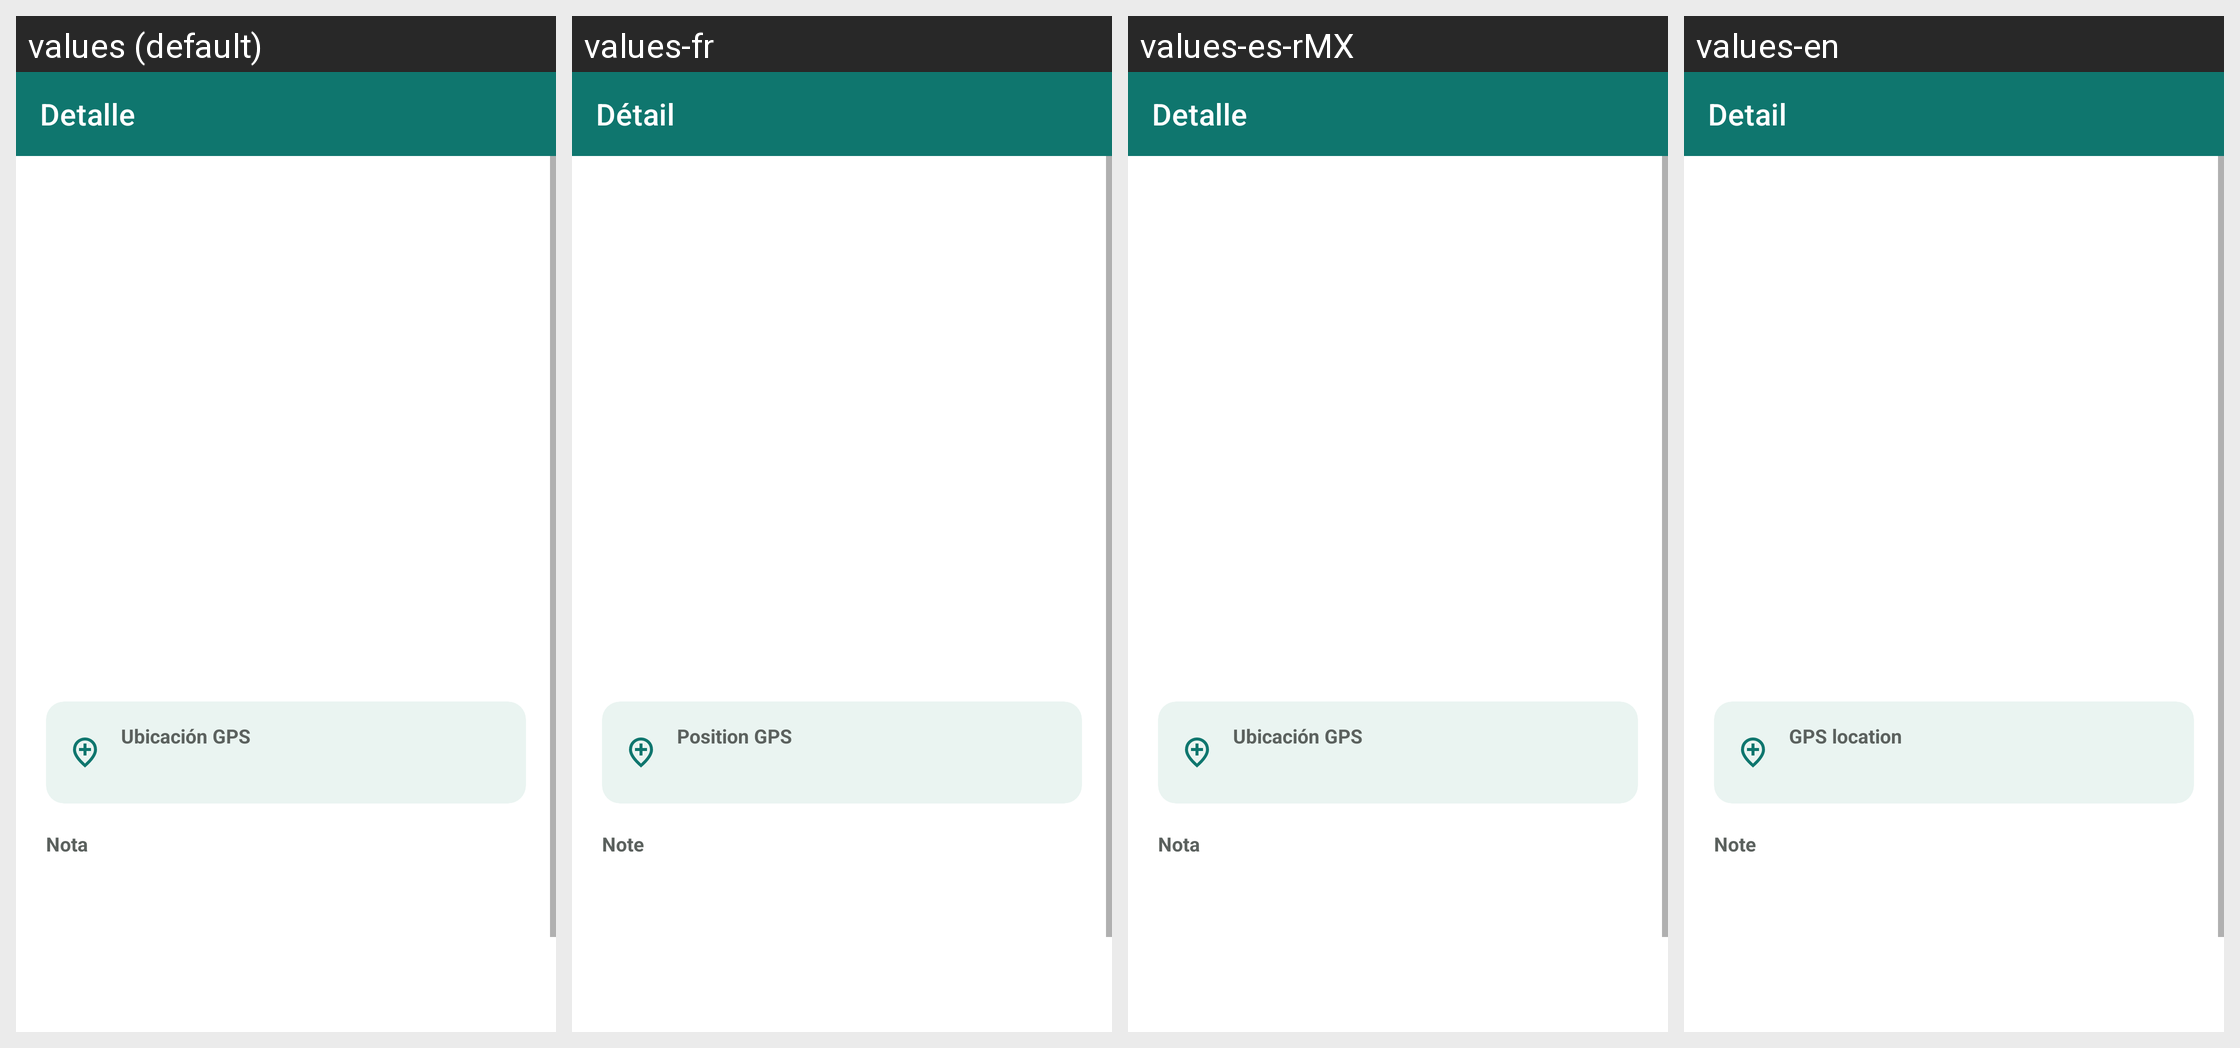

Locale-by-locale string values for the Android screen shown in this grid:
Android screen res/layout/activity_detalle.xml rendered under 4 locales, left to right: values (default), values-fr, values-es-rMX, values-en. Device: Nexus 5 (rendered at 1080×1920; each locale shown at half size, 540×960, under a caption strip naming it); theme Theme.BitacoraLugares.
Strings drawn on this screen, with the default value and each locale's value (text and hints the layout hard-codes, and strings that could not be matched under every locale, appear in the picture but are not listed):

detalle
  values: Detalle
  values-fr: Détail
  values-es-rMX: Detalle
  values-en: Detail

ubicacion_gps
  values: Ubicación GPS
  values-fr: Position GPS
  values-es-rMX: Ubicación GPS
  values-en: GPS location

nota
  values: Nota
  values-fr: Note
  values-es-rMX: Nota
  values-en: Note
